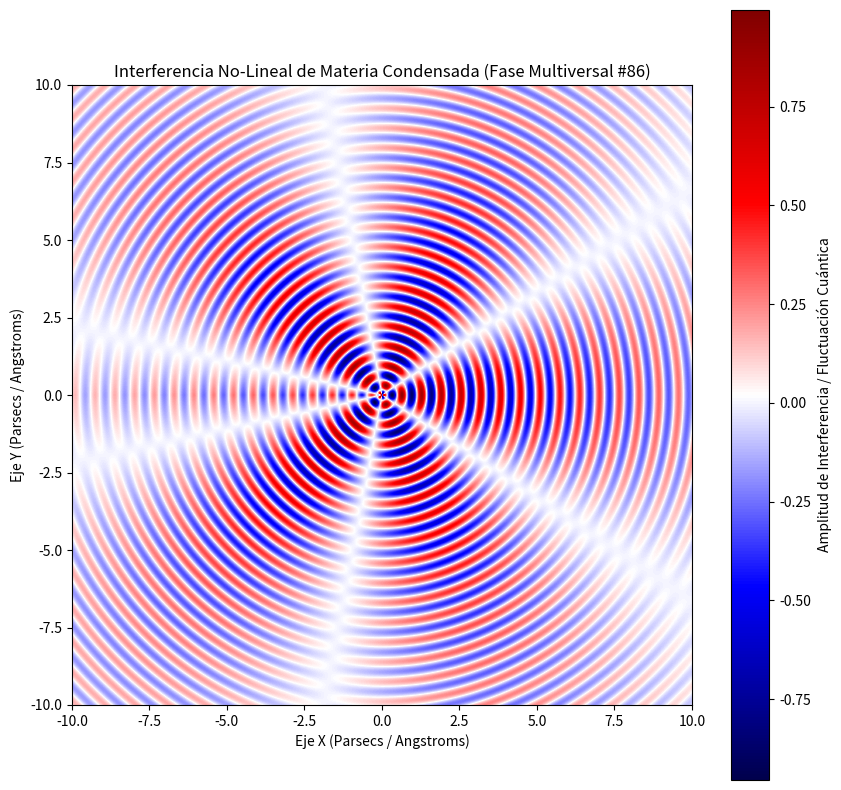

Source code (Python):
%matplotlib inline
# Simulación Multiversal: Materia Condensada - Variante 86
import numpy as np
import matplotlib.pyplot as plt

# Parámetros Físicos No-Lineales
omega_1 = 9.846
omega_2 = 2.683
lambda_decay = 0.129
phase_shift = 1.467

x = np.linspace(-10, 10, 800)
y = np.linspace(-10, 10, 800)
X, Y = np.meshgrid(x, y)

# Dinámica de Fluidos / Campos Tensor-Escalares (Fase Multiversal)
R = np.sqrt(X**2 + Y**2) + 1e-5
Z = (np.sin(omega_1 * R + phase_shift) * np.cos(omega_2 * np.arctan2(Y, X))) * np.exp(-lambda_decay * R)

plt.figure(figsize=(10, 10))
plt.imshow(Z, cmap='seismic', extent=[-10, 10, -10, 10], origin='lower')
plt.colorbar(label='Amplitud de Interferencia / Fluctuación Cuántica')
plt.title(r'Interferencia No-Lineal de Materia Condensada (Fase Multiversal #86)')
plt.xlabel('Eje X (Parsecs / Angstroms)')
plt.ylabel('Eje Y (Parsecs / Angstroms)')
plt.show()
